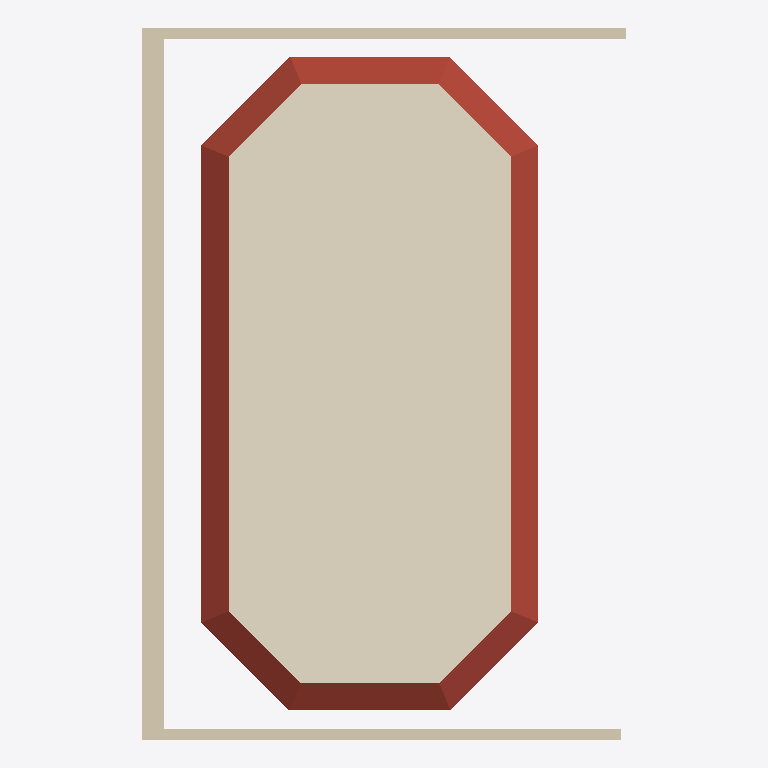
Plan cut of the same IFC building model at storey 'Level 1' (level 4.00 m, cut at 5.40 m), seen from above with north up, elements coloured by IFC class: 3 walls (beige), 1 covering (cream), 1 roof (red-brown). Cut surfaces are drawn darker.
Extent 17.9 m × 26.3 m × 5.3 m (x, y, z). Storeys (2): Level 0 at 0.00 m; Level 1 at 4.00 m. Elements (46): 29 IfcWall, 11 IfcWindow, 2 IfcCovering, 2 IfcDoor, 1 IfcRoof, 1 IfcSlab.

HEADER;
FILE_DESCRIPTION(('ViewDefinition [ReferenceView_V1.2]','RevitIdentifiers [ContentGUID: d78e387d-15dc-4891-ba42-5cfc638a8bdf, VersionGUID: 97821f8b-eb96-4cb2-b08e-cfe9ce3d4b1f, NumberOfSaves: 13]','CoordinateReference [CoordinateBase: Shared Coordinates, ProjectSite: UAlg Tec Campus]','ExchangeRequirement [Architecture]'),'2;1');
FILE_NAME('BaseRoom_v2-small.ifc','2026-03-23T20:19:15+00:00',(''),(''),'ODA SDAI 25.12','Autodesk Revit 26.0.4.409 (ENU) - IFC 26.0.4.409','');
FILE_SCHEMA(('IFC4'));
ENDSEC;
DATA;
#29=IFCPROJECT('3NZZXz5Tn8aRf2NFoSTNGl',#18,'Project Number',$,$,'Project Name','Project Status',(#24),#3141);
#44=IFCSITE('3NZZXz5Tn8aRf2NFoSTNGj',#18,'Default',$,$,#43,$,$,.ELEMENT.,(37,1,44,905700),(-7,-55,-19,-309616),0.0,$,$);
#34=IFCBUILDING('3NZZXz5Tn8aRf2NFoSTNGk',#18,'',$,$,#32,$,'',.ELEMENT.,$,$,#33);
#37=IFCBUILDINGSTOREY('3Zu5Bv0LOHrPC10026FoQQ',#18,'Level 0',$,'Level:Circle Head - Project Datum',#36,$,'Level 0',.ELEMENT.,0.0);
#41=IFCBUILDINGSTOREY('15Z0v90RiHrPC20026FoKR',#18,'Level 1',$,'Level:Circle Head - Project Datum',#40,$,'Level 1',.ELEMENT.,3.999999999999999);
#1359=IFCCOVERING('265bXYl0f7KuG67j1AXu4b',#18,'Compound Ceiling:Plain:552291',$,'Compound Ceiling:Plain',#1337,#1338,'552291',.CEILING.);
#1538=IFCROOF('265bXYl0f7KuG67j1AXu7_',#18,'Basic Roof:Ceiling_Pladur-5cm:552376',$,'Basic Roof:Ceiling_Pladur-5cm',#1369,$,'552376',.NOTDEFINED.);
#2561=IFCWALL('06BXREs$D8zBRhMwpHgs9T',#18,'Basic Wall:W_EXT_GENERIC_80:558630',$,'Basic Wall:W_EXT_GENERIC_80',#2538,#2542,'558630',.NOTDEFINED.);
#65=IFCWALL('19fplHRRD7QBHZAbmMCS50',#18,'Basic Wall:W_EXT_GENERIC_40:548013',$,'Basic Wall:W_EXT_GENERIC_40',#50,#54,'548013',.NOTDEFINED.);
#103=IFCWALL('19fplHRRD7QBHZAbmMCS2w',#18,'Basic Wall:W_EXT_GENERIC_40:548183',$,'Basic Wall:W_EXT_GENERIC_40',#91,#95,'548183',.NOTDEFINED.);
ENDSEC;
